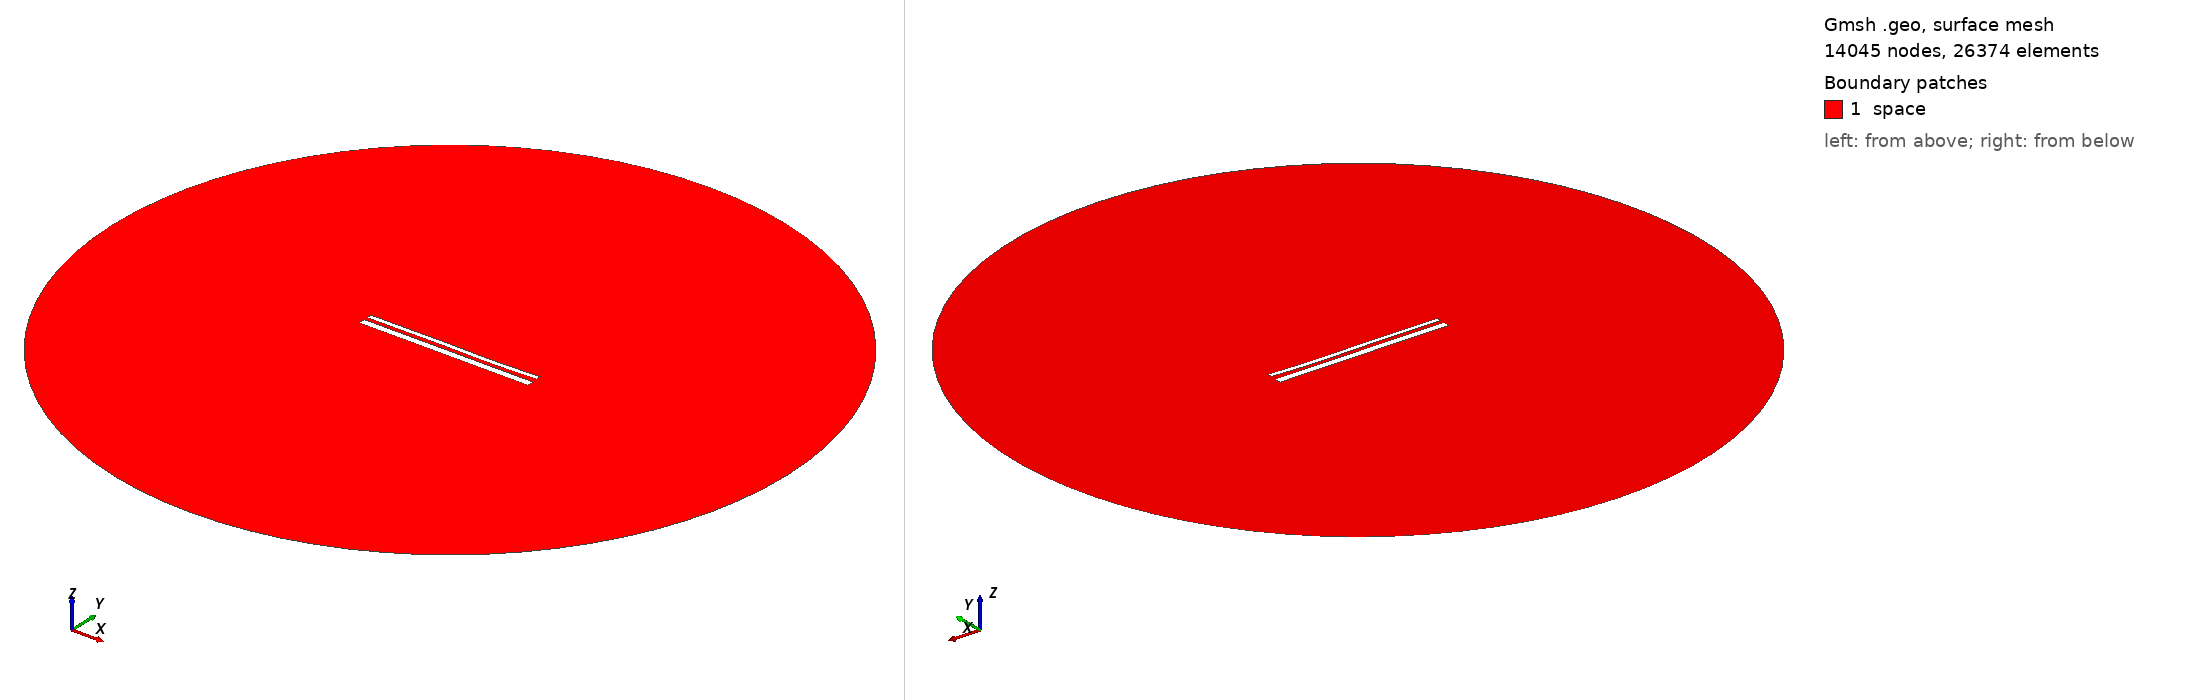

Gmsh geometry script, surface-meshed: 14045 nodes, 26374 surface elements. Boundary patches (legend numbers): 1 space. Left view from above one corner, right view from below the opposite corner. Legend entries are the model's physical surfaces. The drawing asked Gmsh for element sizes between 1% and 20% of the model's largest extent; the script's own settings can give other sizes.

=== 13672.geo (drawn) ===
//---------------------------------------
// Geometry kernel
//---------------------------------------

SetFactory("OpenCASCADE");



//---------------------------------------
// Parameters of the geometry
//---------------------------------------

// Overetch of the upper plate
overetch = 0.5;

// Distance between the plates
distance = 1.75;

// Discretization over the x axis (for the deformation)
nx = 50; 

// Length of the plate
L = 100 - overetch; 

// Number of modes
n = 4; 

// 1st mode coefficient
coeff(1) = 0.15;
beta(1) = 0.596864 * 3.1415926535 / L;

// 2nd mode coefficient
coeff(2) = -0.075;
beta(2) = 1.49418 * 3.1415926535 / L;

// 3rd mode coefficient
coeff(3) = 0.15;
beta(3) = 2.50025 * 3.1415926535 / L;

// 4th mode coefficient
coeff(4) = -0.075;
beta(4) = 3.49999 * 3.1415926535 / L;



//---------------------------------------
// Upper plate (deformed rectangle)
//---------------------------------------

// Coordiantes of the upper plate
xmin = -50;
xmax = 50 - overetch;

// Height of the upper plate
yheight = 4 - 2 * overetch;

// Indexes of the points
UpperID[] = {};
LowerID[] = {};
LeftID[] = {};
RightID[] = {};

// Point index
p = 1;

// Horizontal edges
For i In {1:nx}
    x = xmin + (i-1)*(xmax - xmin)/(nx-1);

    y_bottom = distance / 2 + overetch;
    For j In {1:n}
        C = (Cosh(beta(j)*L) + Cos(beta(j)*L)) / (Sinh(beta(j)*L) + Sin(beta(j)*L));
        y_bottom  = y_bottom + coeff(j) * (Cosh(beta(j)*(x+50)) - Cos(beta(j)*(x+50)) - C * (Sinh(beta(j)*(x+50)) - Sin(beta(j)*(x+50))));
    EndFor

    y_top = y_bottom + yheight;

    Point(p) = {x, y_top, 0, 1.0};
    UpperID[i] = p;
    p = p + 1;

    Point(p) = {x, y_bottom, 0, 1.0};
    LowerID[i] = p;
    p = p + 1;
EndFor

// Create point lists
UpperPts[] = {}; LowerPts[] = {};
For i In {1:nx}
  UpperPts[] += {UpperID[i]};
  LowerPts[] += {LowerID[i]};
EndFor

// Build splines
Spline(1) = {UpperPts[]};
Spline(2) = {LowerPts[]};
Line(3) = {LowerPts[nx-1], UpperPts[nx-1]};
Line(4) = {LowerPts[0], UpperPts[0]};

// Build the plane surface
Curve Loop(1) = {2, 3, -1, -4};
Plane Surface(1) = {1};



//---------------------------------------
// Lower plate (rectangle)
//---------------------------------------

// Vertices
Point(1001) = {-50, -1, 0, 1.0};
Point(1002) = { 50, -1, 0, 1.0};
Point(1003) = { 50,  -5, 0, 1.0};
Point(1004) = {-50,  -5, 0, 1.0};

// Edges
Line(5) = {1001, 1002};
Line(6) = {1002, 1003};
Line(7) = {1003, 1004};
Line(8) = {1004, 1001};

// Plane surface
Line Loop(2) = {5, 6, 7, 8};
Plane Surface(2) = {2}; 



//---------------------------------------
// Outer (fictious) boundary
//---------------------------------------

// Points
Point(1005) = {0, 0, 0};       // Center
Point(1006) = {200, 0, 0};     // Start point
Point(1007) = {0, 200, 0};     // 90 degrees
Point(1008) = {-200, 0, 0};    // 180 degrees
Point(1009) = {0, -200, 0};    // 270 degrees

// Circle arcs (each needs start, center, end)
Circle(9) = {1006, 1005, 1007};
Circle(10) = {1007, 1005, 1008};
Circle(11) = {1008, 1005, 1009};
Circle(12) = {1009, 1005, 1006};

// Plane surface for the entire domain
Curve Loop(3) = {9, 10, 11, 12};
Surface(3) = {3};

// Subtract the plates from the whole domain to obtain the actual domain where we want to solve the equations
BooleanDifference{ Surface{3}; Delete; }{ Surface{1}; Surface{2}; Delete; }




//---------------------------------------
// Transfinite Lines/Curves
//---------------------------------------

// Set the number of points on the boundaries
r = 7;

// Plates
Transfinite Curve {1, 2} = 50*r Using Progression 1;
Transfinite Curve {3, 4} = 2*r Using Progression 1;
Transfinite Line {5, 7} = 50*r Using Progression 1;
Transfinite Line {6, 8} = 2*r Using Progression 1;

// Outer boundary
Transfinite Line {9, 10, 11, 12} = 20 Using Progression 1;



//---------------------------------------
// Physical groups
//---------------------------------------                

// Physical curves (boundaries)
Physical Line("force_segment", 10) = {2};
Physical Line("upper_plate", 11) = {1, 3, 4};
Physical Line("lower_plate", 12) = {5, 6, 7, 8};
Physical Line("boundary", 20) = {9, 10, 11, 12};

// Physical Surfaces
Physical Surface("space", 30) = {3};



//---------------------------------------
// 6. Generate the Mesh
//---------------------------------------

// 2D mesh generation
Mesh 2;
